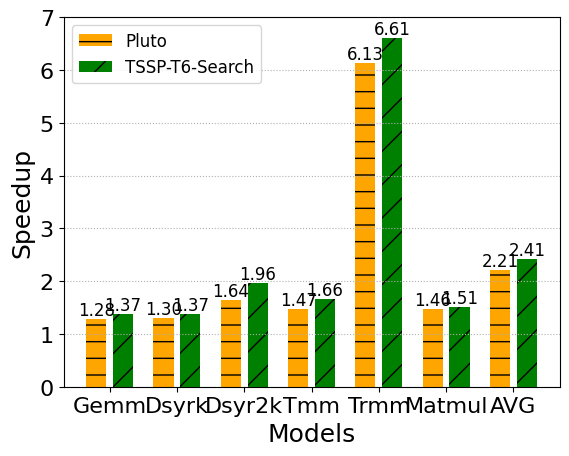

Source code (Python):
import numpy as np
import matplotlib.pyplot as mp

import numpy as np
import matplotlib.pyplot as mp
# 设置中文字体
#mp.rcParams['font.sans-serif'] = ['SimHei']
# mp.rcParams['axes.unicode_minus'] = False

tss1 = np.array([1.2643,1.2844,1.8079,1.097,6.2316,1.3633,2.17475])
tss10 = np.array([1.2479,1.2721,1.7558,1.2286,6.1222,1.3836,2.1684])
tsslc = np.array([1.3740,1.3716,1.9638,1.3992,6.6055,1.5102,2.3707])
pluto = np.array([1.2790,1.3021,1.6439,1.3439,6.1288,1.4644,2.1936])
So = np.array([1.4568,1.4346,2.08851,1.5080,6.8588,1.6148,2.493585])


# 设置中文字体
mp.rcParams['font.sans-serif'] = ['SimHei']
# mp.rcParams['axes.unicode_minus'] = False


ptss = np.array([1.2790,1.3021,1.6439,1.467828,6.1288,1.4644,2.214338])
gtss = np.array([1.3740,1.3716,1.9638,1.658547,6.6055,1.5102,2.413941])
#mp.figure('Bar Chart', facecolor='lightgray')
#mp.title('Bar Chart', fontsize=16)
mp.xlabel('Models', fontsize=18)
mp.ylabel('Speedup', fontsize=18)
mp.tick_params(labelsize=16)
mp.grid(linestyle=':', axis='y')
x = np.arange(7)


a = mp.bar(x - 0.2, ptss, 0.3, color='orange', label='Pluto', align='center',hatch = '-')
b = mp.bar(x + 0.2, gtss, 0.3, color='green', label='TSSP-T6-Search', align='center',hatch = '/')
# 设置标签
for i in a + b:
    h = i.get_height()
    mp.text(i.get_x() + i.get_width() / 2, h, '%2.2f' % (h), ha='center', va='bottom',size='12')
mp.xticks(x, ['Gemm', 'Dsyrk', 'Dsyr2k', 'Tmm', 'Trmm', 'Matmul','AVG'])
mp.ylim(0,7)
mp.legend(loc='upper left',fontsize=12)
mp.show()